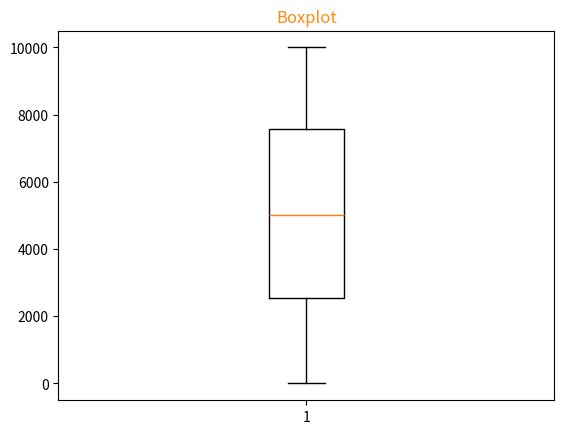

Source code (Python):
# Boxplot - diagrama de caixa
import matplotlib.pyplot as plt
import random

vetor = []

for i in range(10000):
    numeros_aleatorio = random.randint(0, 10000)
    vetor.append(numeros_aleatorio)

plt.boxplot(vetor)
plt.title("Boxplot", color="#FF8C10")
plt.show()
